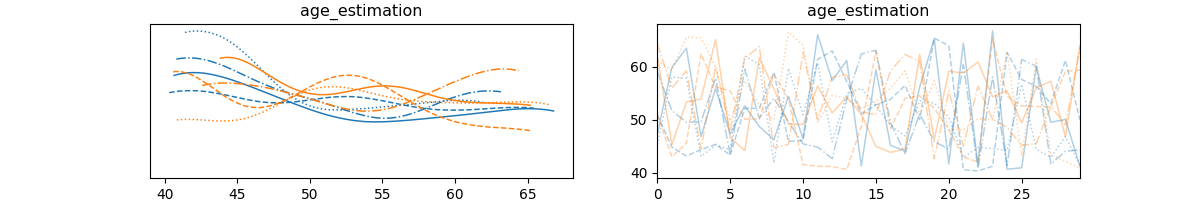

The data file committed next to this chart (first rows):
, mean, sd, hdi_3%, hdi_97%, mcse_mean, mcse_sd, ess_bulk, ess_tail, r_hat
age, 0.993, 0.646, -0.02, 2.355, 0.206, 0.15, 10.0, 34.0, 1.44
gender, -3.343, 30.2, -55.35, 38.1, 10.97, 8.08, 8.0, 44.0, 1.67
smoking, 14.57, 6.565, 3.843, 26.52, 1.997, 1.452, 11.0, 32.0, 1.38
fever, -31.27, 24.32, -72.81, 8.278, 8.552, 6.28, 8.0, 42.0, 1.63
vomiting, -69.24, 42.51, -155.4, -7.224, 17.18, 12.78, 6.0, 30.0, 2.12
age_estimation[0], 51.27, 7.526, 40.29, 63.18, 0.603, 0.427, 153.0, 78.0, 1.02
age_estimation[1], 53.25, 6.986, 41.14, 64.41, 0.801, 0.569, 56.0, 40.0, 1.05
cutpoints[0], 56.74, 32.34, 2.015, 106.2, 9.741, 7.079, 12.0, 66.0, 1.33
cutpoints[1], 87.17, 41.93, 11.78, 144.9, 13.47, 9.826, 10.0, 36.0, 1.42
